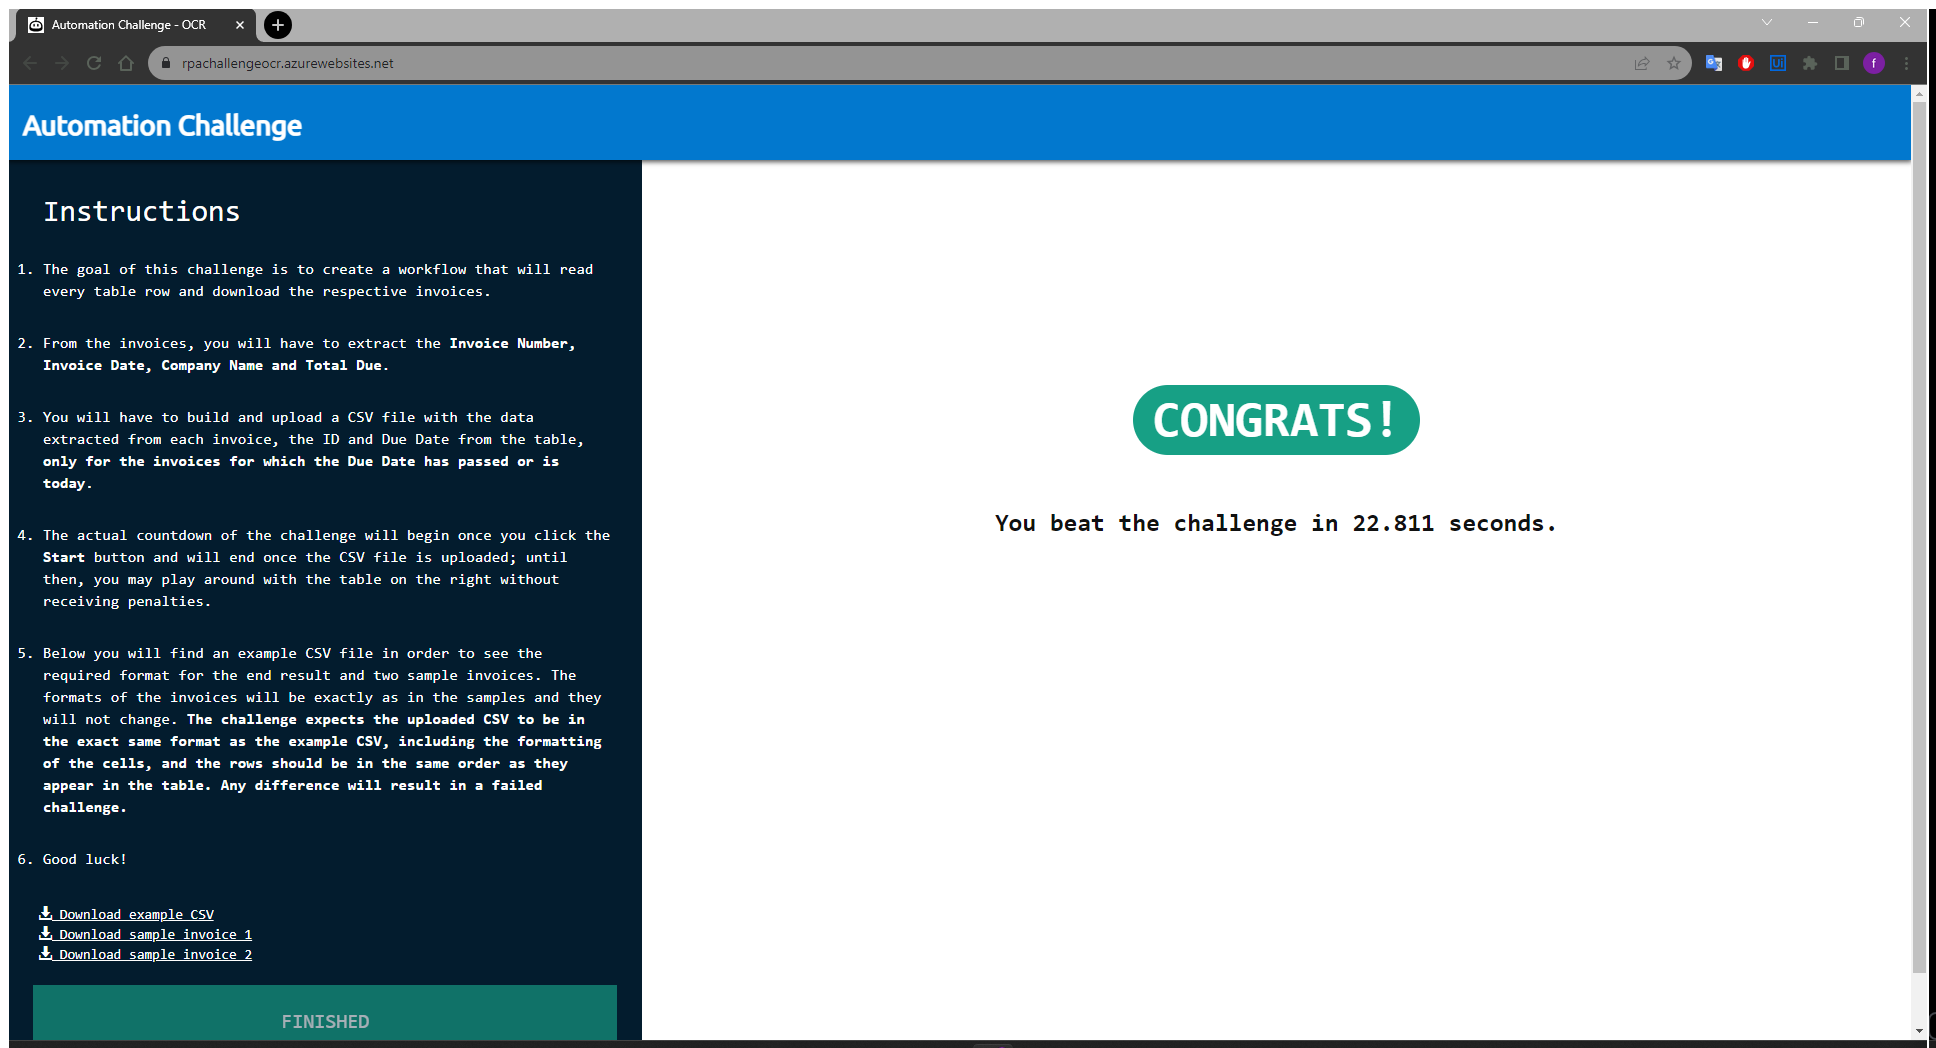
Task: RPA Challenge OCR Assesment for pertec global services
Developer: Fernando Zuluaga
Workflow: CloseAllApplications

Step 1: Use Browser Chrome: - Close RPA Challenge Window in window '*Challenge*' (chrome.exe)
